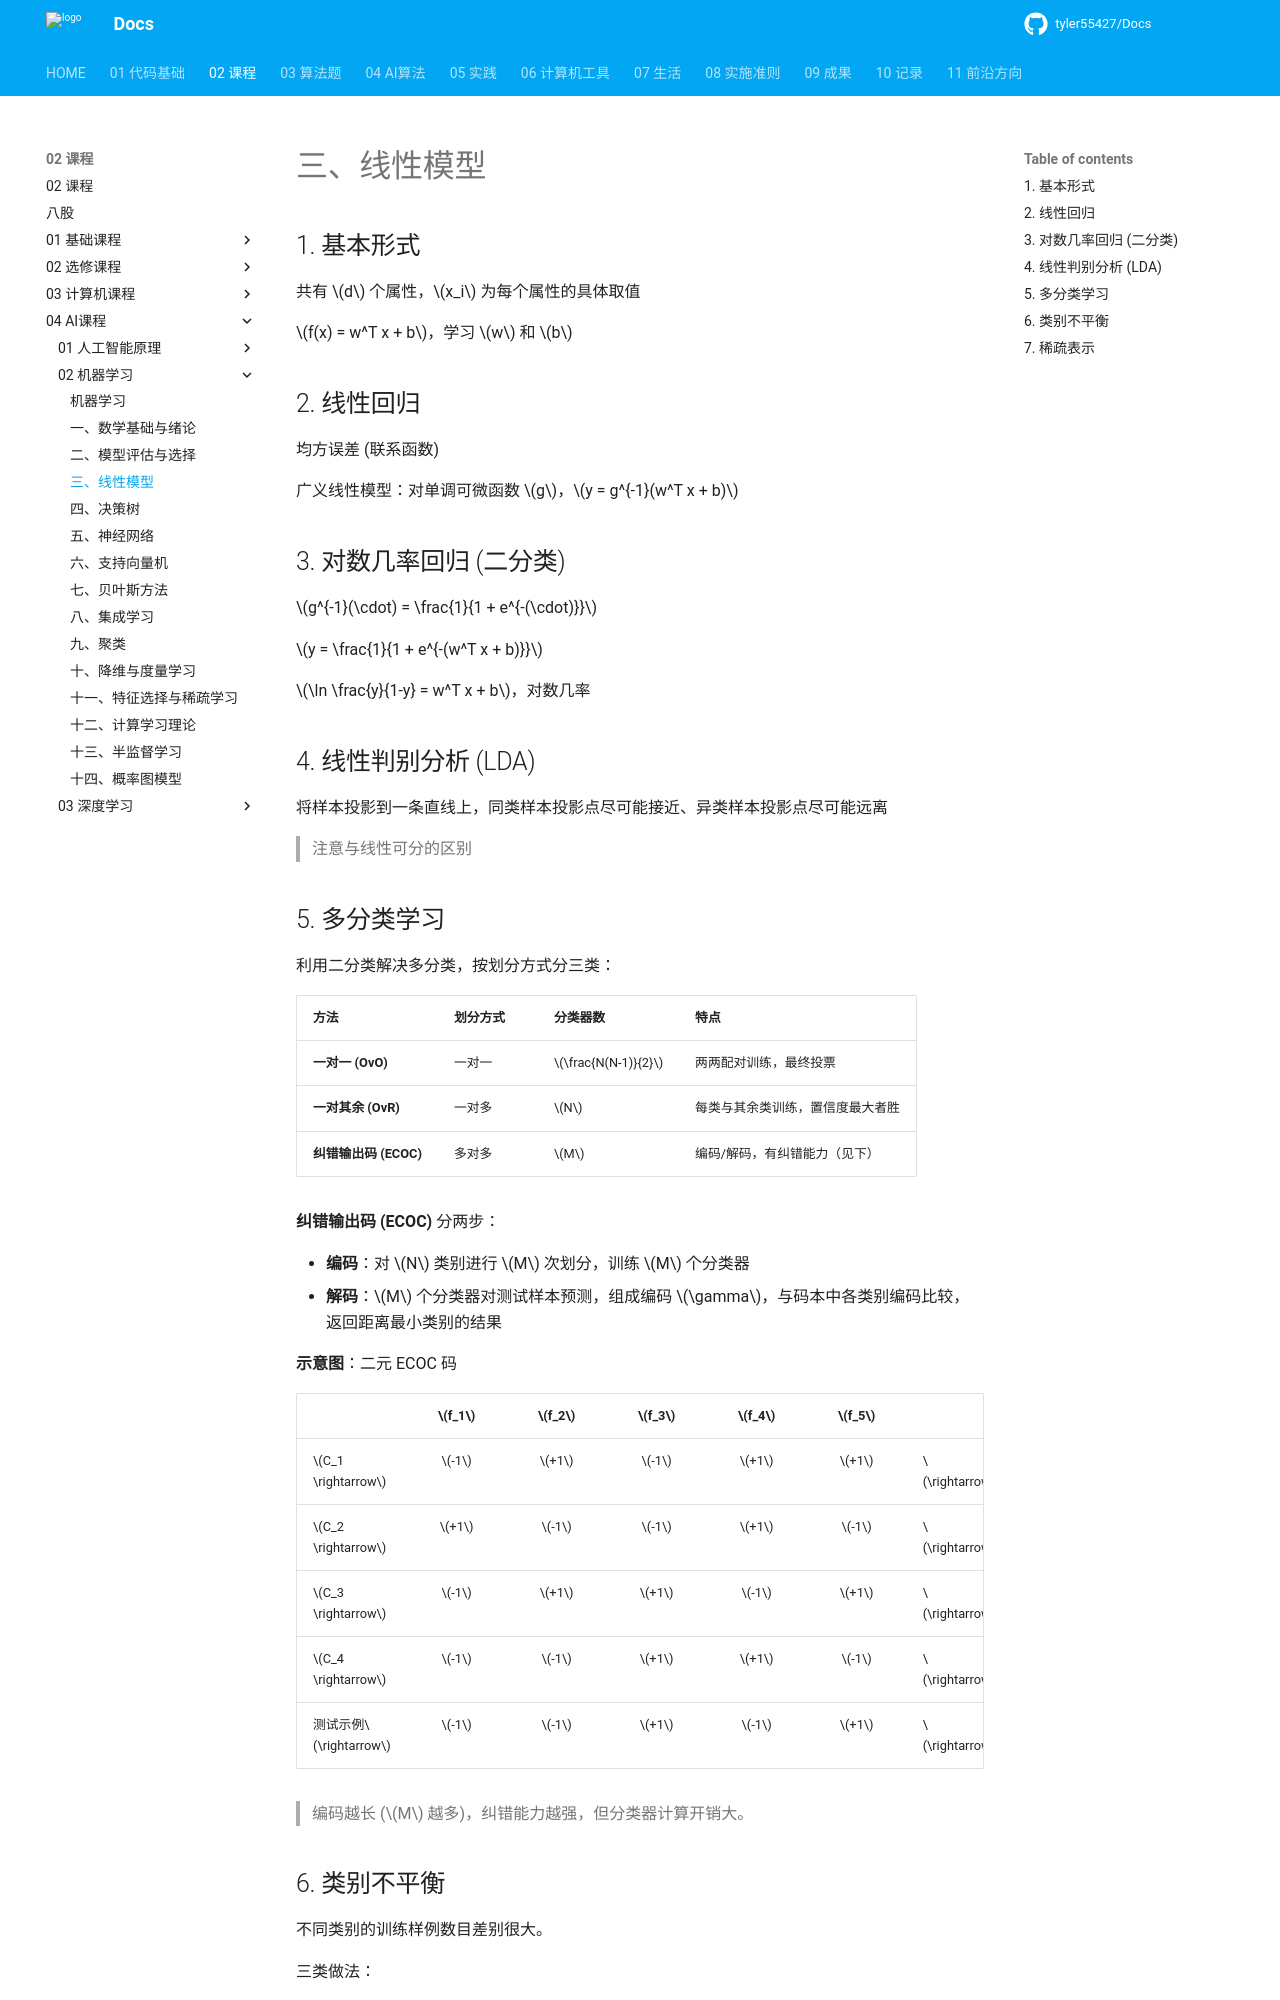

repository: tyler55427/Docs · page: 02_课程/04_AI课程/02_机器学习/03_线性模型/index.html · generator: mkdocs

# 三、线性模型

## 1. 基本形式

共有 $d$ 个属性，$x_i$ 为每个属性的具体取值

$f(x) = w^T x + b$，学习 $w$ 和 $b$

## 2. 线性回归

均方误差 (联系函数)

广义线性模型：对单调可微函数 $g$，$y = g^{-1}(w^T x + b)$

## 3. 对数几率回归 (二分类)

$g^{-1}(\cdot) = \frac{1}{1 + e^{-(\cdot)}}$

$y = \frac{1}{1 + e^{-(w^T x + b)}}$

$\ln \frac{y}{1-y} = w^T x + b$，对数几率

## 4. 线性判别分析 (LDA)

将样本投影到一条直线上，同类样本投影点尽可能接近、异类样本投影点尽可能远离

> 注意与线性可分的区别
